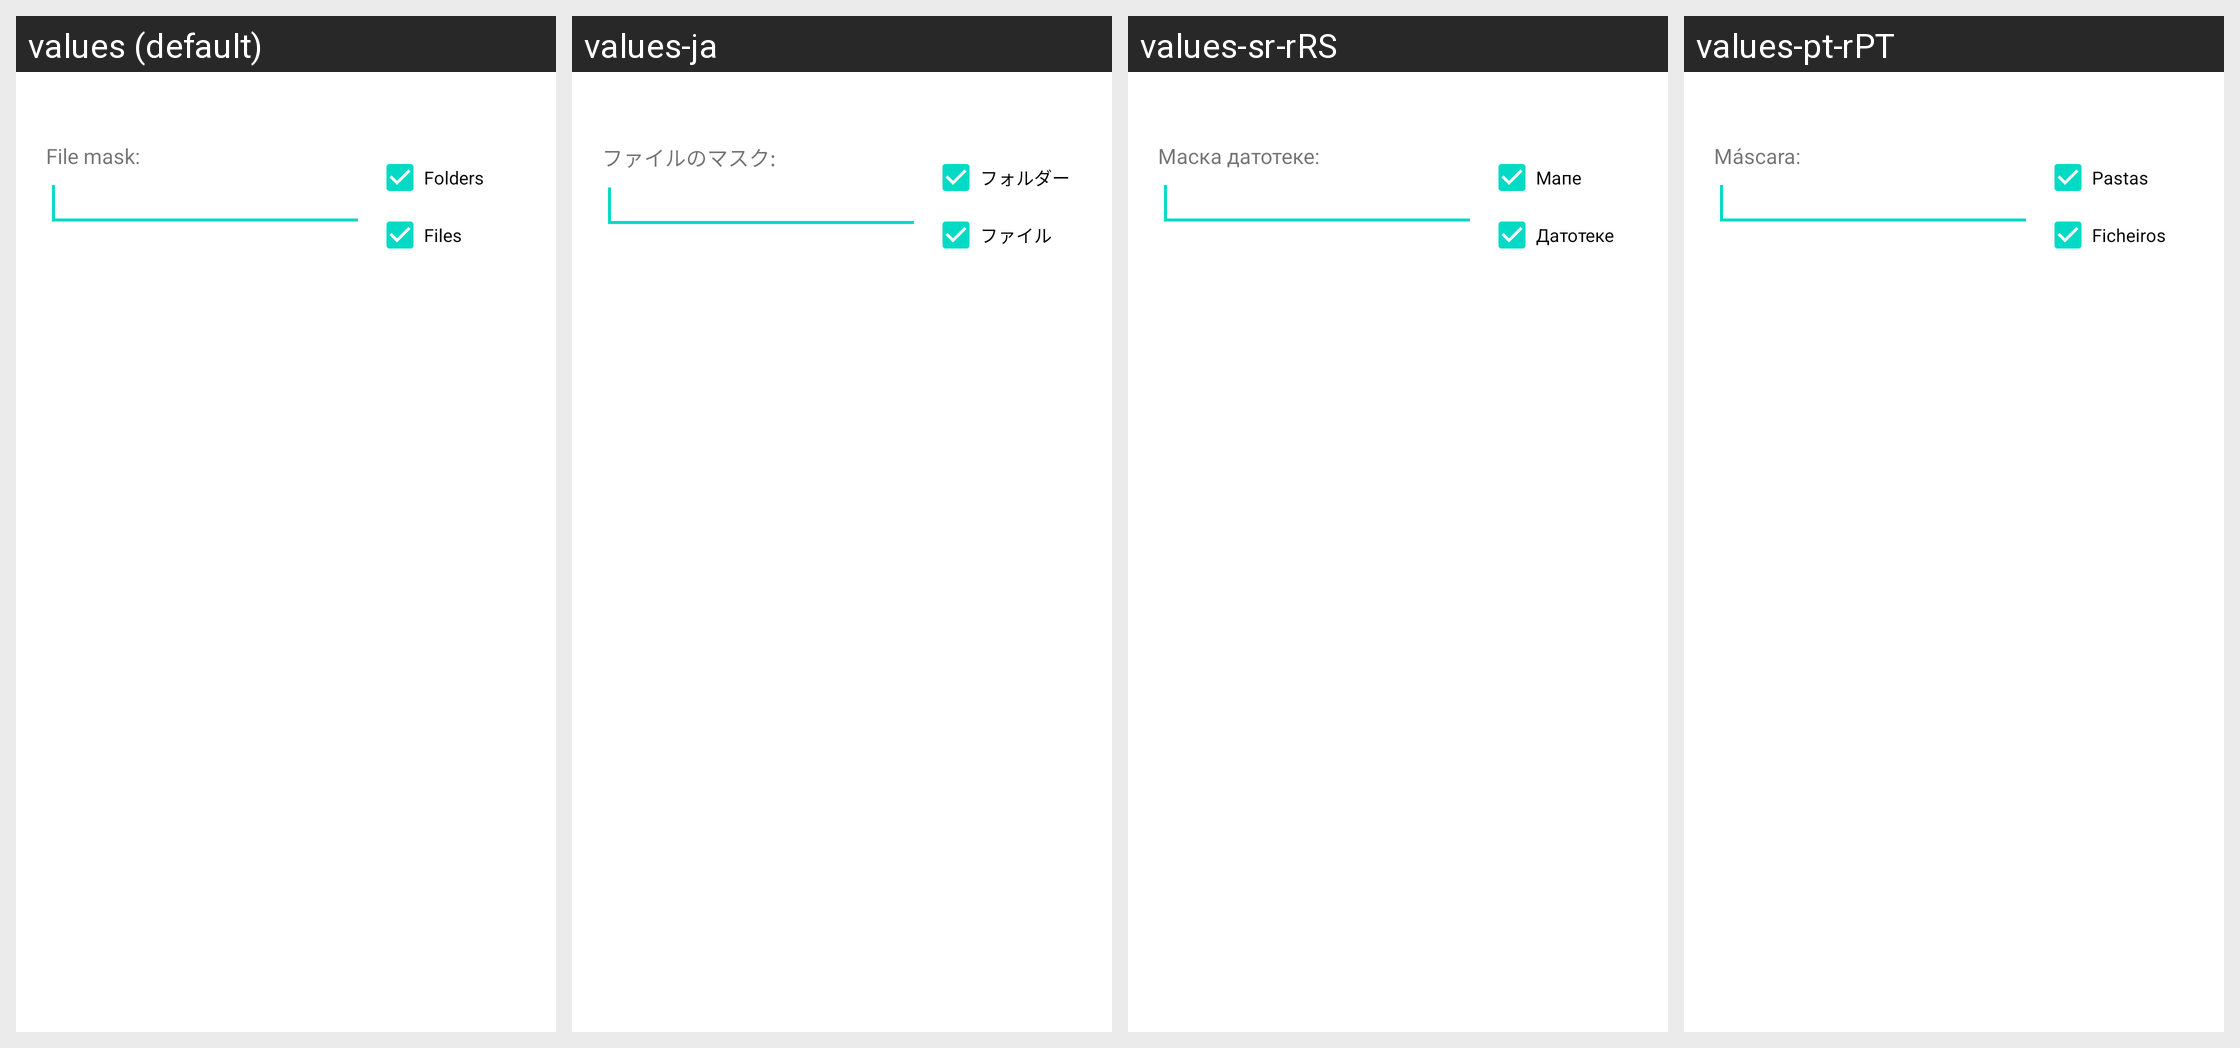

Locale-by-locale string values for the Android screen shown in this grid:
Android screen res/layout/search.xml rendered under 4 locales, left to right: values (default), values-ja, values-sr-rRS, values-pt-rPT. Device: Nexus 5 (rendered at 1080×1920; each locale shown at half size, 540×960, under a caption strip naming it); theme Theme.MaterialComponents.DayNight.NoActionBar.
Other locales in the repository, not shown: values-be, values-bg, values-cs-rCZ, values-da, values-de, values-el, values-en-rGB, values-es, values-fil, values-fr, values-hu, values-it, values-ko-rKR, values-pl, values-ru, values-sl, values-sv-rSE, values-tr, values-uk, values-zh-rCN, values-zh-rTW.
Strings drawn on this screen, with the default value and each locale's value (text and hints the layout hard-codes, and strings that could not be matched under every locale, appear in the picture but are not listed):

for_dirs
  values: Folders
  values-ja: フォルダー
  values-sr-rRS: Мапе
  values-pt-rPT: Pastas

for_files
  values: Files
  values-ja: ファイル
  values-sr-rRS: Датотеке
  values-pt-rPT: Ficheiros

filemask
  values: File mask:
  values-ja: ファイルのマスク:
  values-sr-rRS: Маска датотеке:
  values-pt-rPT: Máscara:
